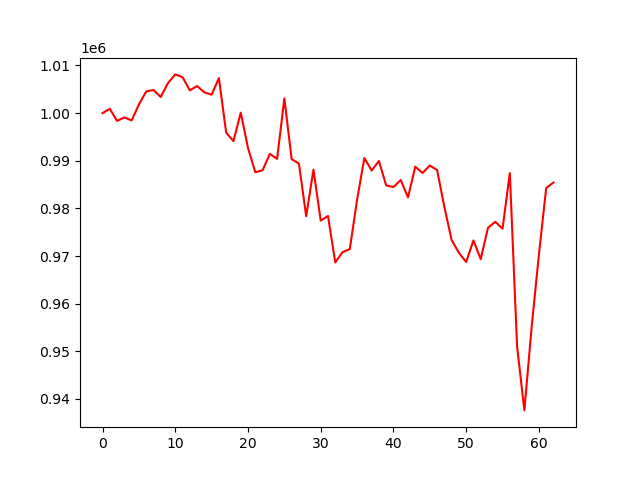

The table this chart was drawn from, first rows:
, 0
0, 1000000
1, 1000903
2, 998362
3, 999107
4, 998472
5, 1001813
6, 1004534
7, 1004866
8, 1003374
9, 1006312
10, 1008130
11, 1007544
12, 1004783
13, 1005674
14, 1004367
15, 1003864
16, 1007354
17, 995895
18, 994122
19, 1000093
20, 992693
21, 987602
22, 987990
23, 991441
24, 990399
25, 1003084
26, 990339
27, 989416
28, 978354
29, 988132
30, 977425
31, 978406
32, 968644
33, 970822
34, 971454
35, 981836
36, 990576
37, 987951
38, 989950
39, 984823
40, 984479
41, 985968
42, 982303
43, 988762
44, 987433
45, 988999
46, 988066
47, 980307
48, 973349
49, 970677
50, 968731
51, 973272
52, 969339
53, 975925
54, 977184
55, 975740
56, 987416
57, 951003
58, 937589
59, 955087
... 3 more rows
